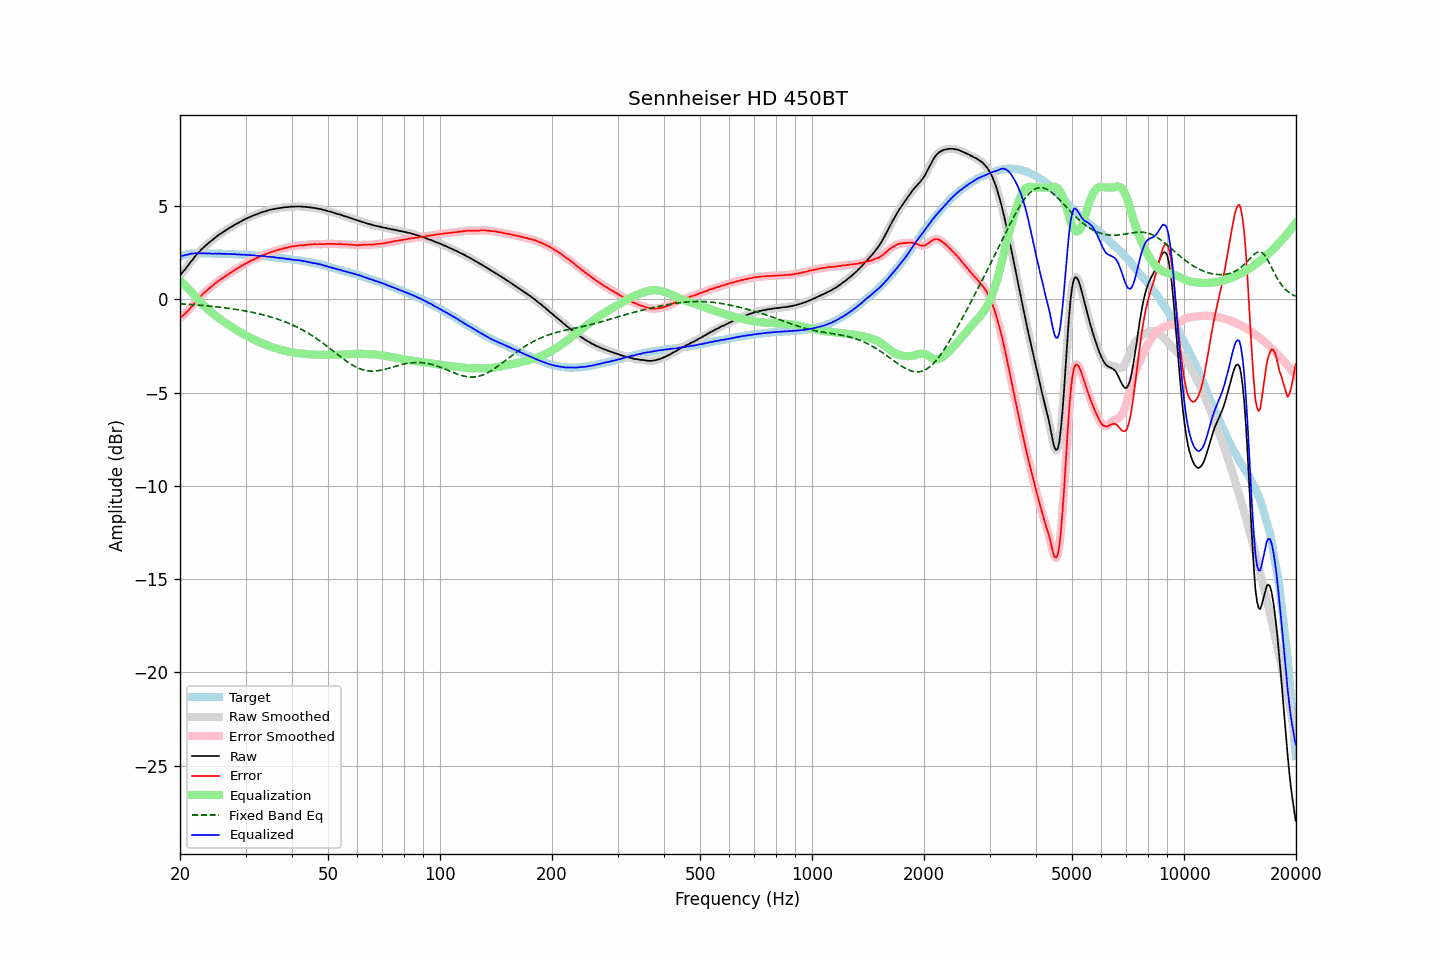

The data file committed next to this chart (first rows):
frequency, raw, error, smoothed, error_smoothed, equalization, fixed_band_eq, equalized_raw, equalized_smoothed, target
20.00, 1.29, -1.00, 1.30, -1.00, 1.01, -0.23, 2.31, 2.31, 2.29
20.20, 1.40, -0.92, 1.40, -0.93, 0.93, -0.24, 2.34, 2.33, 2.32
20.40, 1.49, -0.86, 1.50, -0.85, 0.85, -0.25, 2.34, 2.35, 2.35
20.61, 1.60, -0.77, 1.60, -0.78, 0.76, -0.25, 2.37, 2.37, 2.37
20.81, 1.71, -0.69, 1.71, -0.70, 0.68, -0.26, 2.39, 2.39, 2.40
21.02, 1.81, -0.62, 1.82, -0.60, 0.59, -0.26, 2.40, 2.41, 2.43
21.23, 1.93, -0.51, 1.93, -0.51, 0.50, -0.27, 2.43, 2.43, 2.44
21.44, 2.05, -0.40, 2.04, -0.41, 0.41, -0.27, 2.46, 2.45, 2.45
21.66, 2.14, -0.32, 2.16, -0.30, 0.31, -0.28, 2.45, 2.47, 2.46
21.87, 2.28, -0.19, 2.27, -0.20, 0.21, -0.29, 2.48, 2.47, 2.46
22.09, 2.37, -0.10, 2.37, -0.10, 0.11, -0.29, 2.48, 2.48, 2.47
22.31, 2.47, 0.00, 2.47, -0.00, 0.01, -0.30, 2.48, 2.48, 2.47
22.54, 2.55, 0.08, 2.56, 0.09, -0.09, -0.31, 2.46, 2.47, 2.47
22.76, 2.65, 0.18, 2.65, 0.18, -0.18, -0.32, 2.48, 2.47, 2.47
22.99, 2.73, 0.27, 2.73, 0.27, -0.27, -0.32, 2.47, 2.47, 2.46
23.22, 2.81, 0.35, 2.82, 0.35, -0.35, -0.33, 2.47, 2.47, 2.46
23.45, 2.89, 0.43, 2.89, 0.43, -0.43, -0.34, 2.47, 2.46, 2.46
23.69, 2.96, 0.50, 2.97, 0.51, -0.50, -0.35, 2.46, 2.46, 2.46
23.92, 3.04, 0.58, 3.04, 0.58, -0.58, -0.36, 2.47, 2.46, 2.46
24.16, 3.11, 0.65, 3.11, 0.65, -0.65, -0.36, 2.46, 2.46, 2.46
24.40, 3.17, 0.71, 3.18, 0.72, -0.72, -0.37, 2.45, 2.46, 2.46
24.65, 3.24, 0.79, 3.25, 0.79, -0.79, -0.38, 2.45, 2.45, 2.45
24.89, 3.32, 0.87, 3.32, 0.86, -0.86, -0.39, 2.46, 2.45, 2.45
25.14, 3.38, 0.93, 3.39, 0.94, -0.93, -0.40, 2.45, 2.46, 2.45
25.39, 3.45, 1.00, 3.45, 1.00, -1.00, -0.41, 2.46, 2.46, 2.45
25.65, 3.51, 1.06, 3.51, 1.06, -1.06, -0.42, 2.45, 2.45, 2.45
25.91, 3.56, 1.12, 3.57, 1.12, -1.12, -0.43, 2.44, 2.45, 2.44
26.16, 3.62, 1.18, 3.62, 1.18, -1.18, -0.44, 2.44, 2.44, 2.44
26.43, 3.68, 1.24, 3.68, 1.24, -1.24, -0.45, 2.44, 2.44, 2.44
26.69, 3.73, 1.29, 3.74, 1.29, -1.30, -0.46, 2.44, 2.44, 2.44
26.96, 3.79, 1.35, 3.79, 1.35, -1.35, -0.47, 2.44, 2.44, 2.44
27.23, 3.84, 1.41, 3.84, 1.41, -1.41, -0.49, 2.43, 2.43, 2.43
27.50, 3.89, 1.46, 3.90, 1.46, -1.46, -0.50, 2.43, 2.43, 2.43
27.77, 3.94, 1.52, 3.95, 1.52, -1.52, -0.51, 2.42, 2.43, 2.42
28.05, 4.00, 1.58, 4.00, 1.58, -1.57, -0.52, 2.43, 2.42, 2.42
28.33, 4.04, 1.63, 4.05, 1.63, -1.63, -0.54, 2.42, 2.42, 2.41
28.62, 4.09, 1.68, 4.09, 1.68, -1.68, -0.55, 2.41, 2.41, 2.41
28.90, 4.14, 1.73, 4.14, 1.73, -1.73, -0.56, 2.41, 2.41, 2.41
29.19, 4.18, 1.78, 4.19, 1.78, -1.78, -0.58, 2.40, 2.40, 2.40
29.48, 4.23, 1.83, 4.23, 1.83, -1.83, -0.59, 2.40, 2.40, 2.40
29.78, 4.28, 1.89, 4.28, 1.88, -1.88, -0.61, 2.40, 2.40, 2.39
30.08, 4.32, 1.93, 4.32, 1.93, -1.93, -0.63, 2.39, 2.39, 2.39
30.38, 4.36, 1.98, 4.37, 1.98, -1.98, -0.64, 2.39, 2.39, 2.38
30.68, 4.40, 2.02, 4.40, 2.02, -2.02, -0.66, 2.38, 2.38, 2.38
30.99, 4.44, 2.07, 4.44, 2.07, -2.07, -0.68, 2.38, 2.37, 2.37
31.30, 4.47, 2.11, 4.48, 2.11, -2.11, -0.69, 2.36, 2.37, 2.36
31.61, 4.51, 2.15, 4.51, 2.15, -2.15, -0.71, 2.36, 2.36, 2.36
31.93, 4.54, 2.19, 4.54, 2.19, -2.19, -0.73, 2.35, 2.35, 2.35
32.24, 4.57, 2.23, 4.58, 2.23, -2.23, -0.75, 2.34, 2.35, 2.34
32.57, 4.61, 2.27, 4.61, 2.27, -2.27, -0.77, 2.34, 2.34, 2.34
32.89, 4.64, 2.31, 4.64, 2.31, -2.31, -0.79, 2.34, 2.34, 2.33
33.22, 4.67, 2.35, 4.67, 2.35, -2.35, -0.81, 2.33, 2.33, 2.32
33.55, 4.70, 2.38, 4.70, 2.38, -2.38, -0.83, 2.32, 2.32, 2.32
33.89, 4.72, 2.41, 4.73, 2.42, -2.42, -0.86, 2.31, 2.31, 2.31
34.23, 4.75, 2.45, 4.75, 2.45, -2.45, -0.88, 2.30, 2.30, 2.30
34.57, 4.78, 2.49, 4.78, 2.49, -2.49, -0.90, 2.30, 2.29, 2.29
34.92, 4.80, 2.52, 4.81, 2.52, -2.52, -0.93, 2.29, 2.29, 2.28
35.27, 4.82, 2.55, 4.82, 2.55, -2.55, -0.95, 2.28, 2.28, 2.27
35.62, 4.84, 2.58, 4.84, 2.58, -2.58, -0.98, 2.27, 2.26, 2.26
35.97, 4.85, 2.60, 4.86, 2.60, -2.60, -1.01, 2.25, 2.25, 2.25
... 635 more rows
